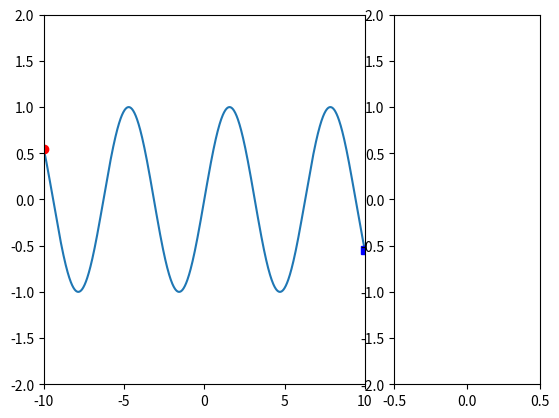

This chart was generated by the following Python code: (Note: this script raises an exception after producing the figure.)


import numpy as np
import matplotlib.pyplot as plt
from matplotlib import animation, rc

t = np.linspace(-10,10,1000)
x = np.sin(t)


fig = plt.figure()
ax = fig.add_subplot(3,3,(1,8))
ax.set_xlim((-10,10))
ax.set_ylim((-2,2))
ax.plot(t,x)
line, = ax.plot(t[0],x[0],'ro')
line2,= ax.plot(t[-1],x[-1],'bs')

ax2 = fig.add_subplot(3,3,(3,9))
ax2.set_ylim((-2,2))
ax2.set_xlim((-0.5,0.5))
ax2.plot([],[])


ax2.get_shared_y_axes().join(ax, ax2)
ax2.set_yticklabels([])

line3, = ax2.plot([],[],'r*')

pos = [(0,0)]

def init():
    line.set_data([0],[0])
    line2.set_data(t[-50], x[-50])
    line3.set_data([0],[0])
    return line, line2, line3


def animate(i):
    print(t[i])

    line.set_data(t[i], x[i])
    line2.set_data(t[-i],x[-i])
    line3.set_data([0], x[i])
    return line, line2, line3


anim = animation.FuncAnimation(fig, animate, init_func = init,frames=1000, interval=10, blit=True)
plt.show()
